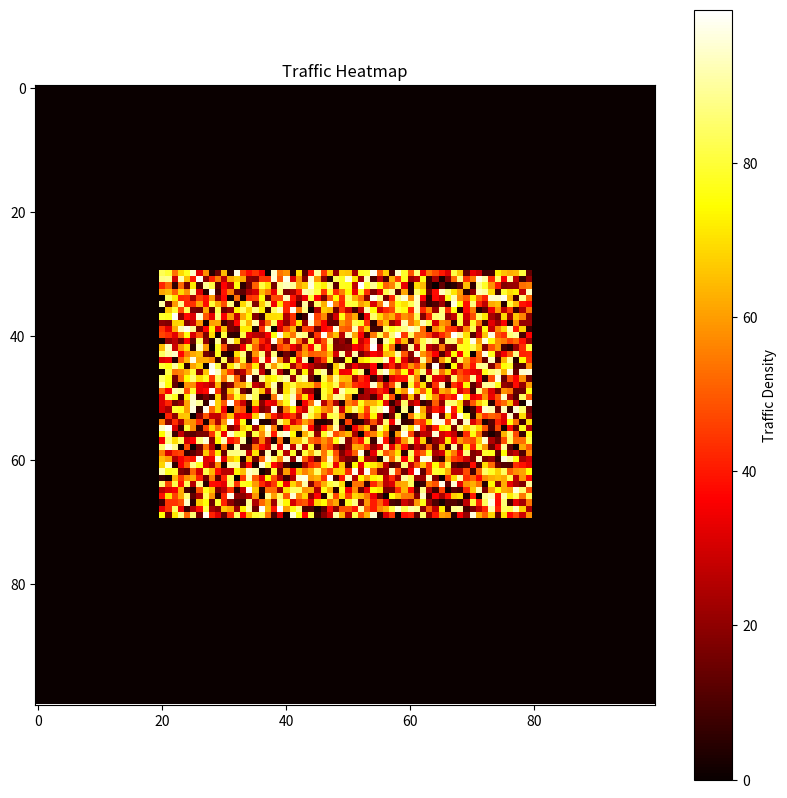

Python code for this plot:
import numpy as np
import matplotlib.pyplot as plt

city_size = 100    #A
traffic_data = np.random.rand(city_size, city_size) * 100  # Random traffic values (0 to 100)

road_network = np.zeros((city_size, city_size))    #B
road_network[30:70, 20:80] = 1  

combined_data = traffic_data * road_network    #C

plt.figure(figsize=(10, 10))    #D
plt.imshow(combined_data, cmap='hot', interpolation='nearest')
plt.title('Traffic Heatmap')
plt.colorbar(label='Traffic Density')
plt.show()
#A Generate synthetic traffic data for a grid representing a city
#B Generate synthetic road network raster
#C Combine traffic data with road network
#D Create a traffic heatmap
